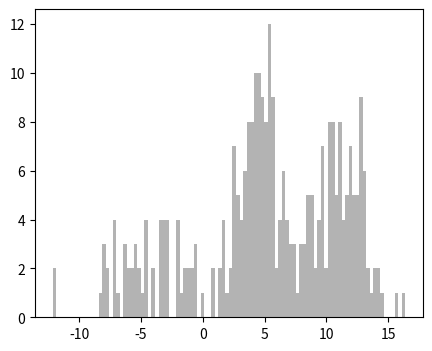

The matplotlib source for this figure: (Note: this script raises an exception after producing the figure.)
#!/usr/bin/env python3
# -*- coding: utf-8 -*-

import numpy as np
import scipy.stats as spst
import matplotlib.pyplot as plt

def generate_synthetic_data(nm, ns):
    """synthesize a hypothetical data set
        
    # Arguements
        nm: number of mixed gaussians.
        ns: number of samples.
            
    # Returns
        mu:     mean.
        sg:     std.
        lm:     abbr of lambda, meaning mixture ratio.
        lm_ind: tail index of each mix.
        smp:    samples.
        L_true: average log likelihood.
    """
    mu = 5 * np.random.rand(nm)
    mu += np.array([-7.5, 0, 7.5])
    sg = 3 * (np.random.rand(nm) + 0.1)
    lm = (np.random.rand(nm) + 0.1)
    lm /= lm.sum()
    lm_ind = np.round(np.cumsum(lm) * ns).astype(int)
    lm_ind = np.insert(lm_ind, 0, 0)          
    
    smp = np.zeros(ns)
    gs_true = np.zeros(ns)
    for k in range(nm):
        this_smp = np.random.normal(mu[k], sg[k], lm_ind[k+1] - lm_ind[k])
        smp[lm_ind[k]:lm_ind[k + 1]] = this_smp
        gs_true[lm_ind[k]:lm_ind[k + 1]] = spst.norm(mu[k], sg[k]).pdf(this_smp)
    
    L_true = np.log(gs_true).sum() / ns
    return mu, sg, lm, lm_ind, smp, L_true


def plot_synthetic_data(smp, mu, sg, lm, lm_ind, nm, ns):
    """plot the hypothetical data set
        
    # Arguements
        smp:    samples.
        mu:     mean.
        sg:     std.
        lm:     abbr of lambda, meaning mixture ratio.
        lm_ind: tail index of each mix.
        nm:     number of mixed gaussians.
        ns:     number of samples.
            
    # Returns
        None. plot the data.
    """
    x = np.linspace(-20, 20, 400)
    clrs1 = [(0.6, 0, 0), (0, 0.6, 0), (0, 0, 0.6)]
    clrs2 = [(1, 0.2, 0), (0, 1, 0), (0, 0.6, 1)]
    plt.hist(smp, 100, normed=1, color=(0.7, 0.7, 0.7))
    for k in range(nm):
        this_smp = smp[lm_ind[k]:lm_ind[k + 1]]
        plt.plot(x, lm[k] * spst.norm(mu[k], sg[k]).pdf(x), color=clrs2[k])
        plt.plot(this_smp, -0.05*np.ones(this_smp.shape), '.',\
                 color=clrs1[k], markersize=2)


def generate_initial_state(nm, ns):
    """this will be the initial parameters for the EM algorithm
        
    # Arguements
        nm:     number of mixed gaussians.
        ns:     number of samples.
            
    # Returns
        mue:     estimated mean.
        sge:     estimated std (inferred would be a better term, perhasp).
        lme:     abbr of lambda, meaning estimated mixture ratio estimated.
    """
    mue = 15 * np.random.rand(nm)  # mean
    sge = 3 * (np.random.rand(nm) + 0.1)# std
    lme = (np.random.rand(nm) + 0.1) # mixture ratio (lambda)
    lme /= lme.sum()
    return mue, sge, lme


def e_step(smp, mue, sge, lme, nm, ns):
    """E-step.
        
    # Arguements
        smp:    samples.
        mue:    estimated mean.
        sge:    estimated std.
        lme:    abbr of lambda, meaning estimated mixture ratio estimated.  
        nm:     number of mixed gaussians.
        ns:     number of samples.
            
    # Returns
        r:      responsibility.
        L_infer: inferred avrage log likelihood at this step.
    """
    gs = np.zeros((nm, ns)) # pdf of gaussians
    for k in range(nm):
        gs[k] = lme[k] * spst.norm(mue[k], sge[k]).pdf(smp)
    r = gs/gs.sum(axis=0)
    L_infer = np.log(gs.sum(axis=0)).sum() / ns # average log likelihood
    return r, L_infer


def m_step(smp, r, nm, ns):
    """M-step.
        
    # Arguements
        smp:    samples.
        r:      responsibility.
        nm:     number of mixed gaussians.
        ns:     number of samples.
            
    # Returns
        mue:    estimated mean.
        sge:    estimated std.
        lme:    abbr of lambda, meaning estimated mixture ratio estimated.  
    """
    lme = r.sum(axis=1)/r.sum()
    mue = (r * smp).sum(axis=1)/r.sum(axis=1)
    sge = np.sqrt((r*((np.tile(smp, (nm,1)) - mue[:,np.newaxis])**2)).sum(axis=1)/r.sum(axis=1))
    return mue, sge, lme


def plot_em_steps(smp, r, mue, sge, lme, nm, ns):
    """plot the each step of EM algorithm
        
    # Arguements
        smp:    samples.
        mu:     mean.
        sg:     std.
        lm:     abbr of lambda, meaning mixture ratio.
        lm_ind: tail index of each mix.
        nm:     number of mixed gaussians.
        ns:     number of samples.
            
    # Returns
        None. plot the data.
    """
    x = np.linspace(-20, 20, 400)
    clr = 0.6
    clrs = [(1, 0.2, 0), (0, 1, 0), (0, 0.6, 1)]
    plt.hist(smp, 100, normed=1, color=(0.7, 0.7, 0.7))
    for i in range(ns):
        cl = (clr*r[0, i], clr*r[1, i], clr*r[2, i])
        plt.plot(smp[i], -0.05, '.', color=cl, markersize=2)
    for k, c in zip(range(nm), clrs):
        plt.plot(x, lme[k] * spst.norm(mue[k], sge[k]).pdf(x), color=clrs[k])


def main():
    """usually the repetition of EM steps continues till the log likelihood 
       saturates. For the sake of plotting every step, I use a for loop 
       instead of a while loop.
        
    # Arguements
        smp:    samples.
        mu:     mean.
        sg:     std.
        lm:     abbr of lambda, meaning mixture ratio.
        lm_ind: tail index of each mix.
        nm:     number of mixed gaussians.
        ns:     number of samples.
            
    # Returns
        None. plot the data.
    """
    Nrep = 8  # number of repetition of EM steps
    nm = 3    # number of mixed gaussians.
    ns = 300  # number of samples.
    
    mu, sg, lm, lm_ind, smp, L_true = generate_synthetic_data(nm, ns)
    plt.figure(1, figsize=(5,4))
    plt.clf()
    plot_synthetic_data(smp, mu, sg, lm, lm_ind, nm, ns)
    
    mue, sge, lme = generate_initial_state(nm, ns)
    axi = 0 # subplot number
    plt.figure(2, figsize=(12,9))
    plt.clf()
    for rep in range(Nrep):
        # E-step
        r, L_infer = e_step(smp, mue, sge, lme, nm, ns)
        axi += 1 
        ax = plt.subplot(Nrep/2, 6, axi)
        plot_em_steps(smp, r, mue, sge, lme, nm, ns)
        ax.set_title('E-step : %d' % (rep + 1))
        ax.set_yticklabels([])
        ax.set_xticklabels([])
        ax.set_ylim((-0.1, 0.3))

        # M-step
        mue, sge, lme = m_step(smp, r, nm, ns)
        axi += 1 
        ax = plt.subplot(Nrep/2, 6, axi)
        plot_em_steps(smp, r, mue, sge, lme, nm, ns)
        ax.set_title('M-step : %d' % (rep + 1))
        ax.set_yticklabels([])
        ax.set_xticklabels([])
        ax.set_ylim((-0.1, 0.3))

        # plot the ground truth for comparison
        axi += 1 
        ax = plt.subplot(Nrep/2, 6, axi)
        plot_synthetic_data(smp, mu, sg, lm, lm_ind, nm, ns)
        ax.set_title('grn_truth')
        ax.set_yticklabels([])
        ax.set_xticklabels([])
        ax.set_ylim((-0.1, 0.3))

        print('L_infer = %2.6f , L_true = %2.6f' % (L_infer, L_true))

if __name__ == '__main__':
    main()
